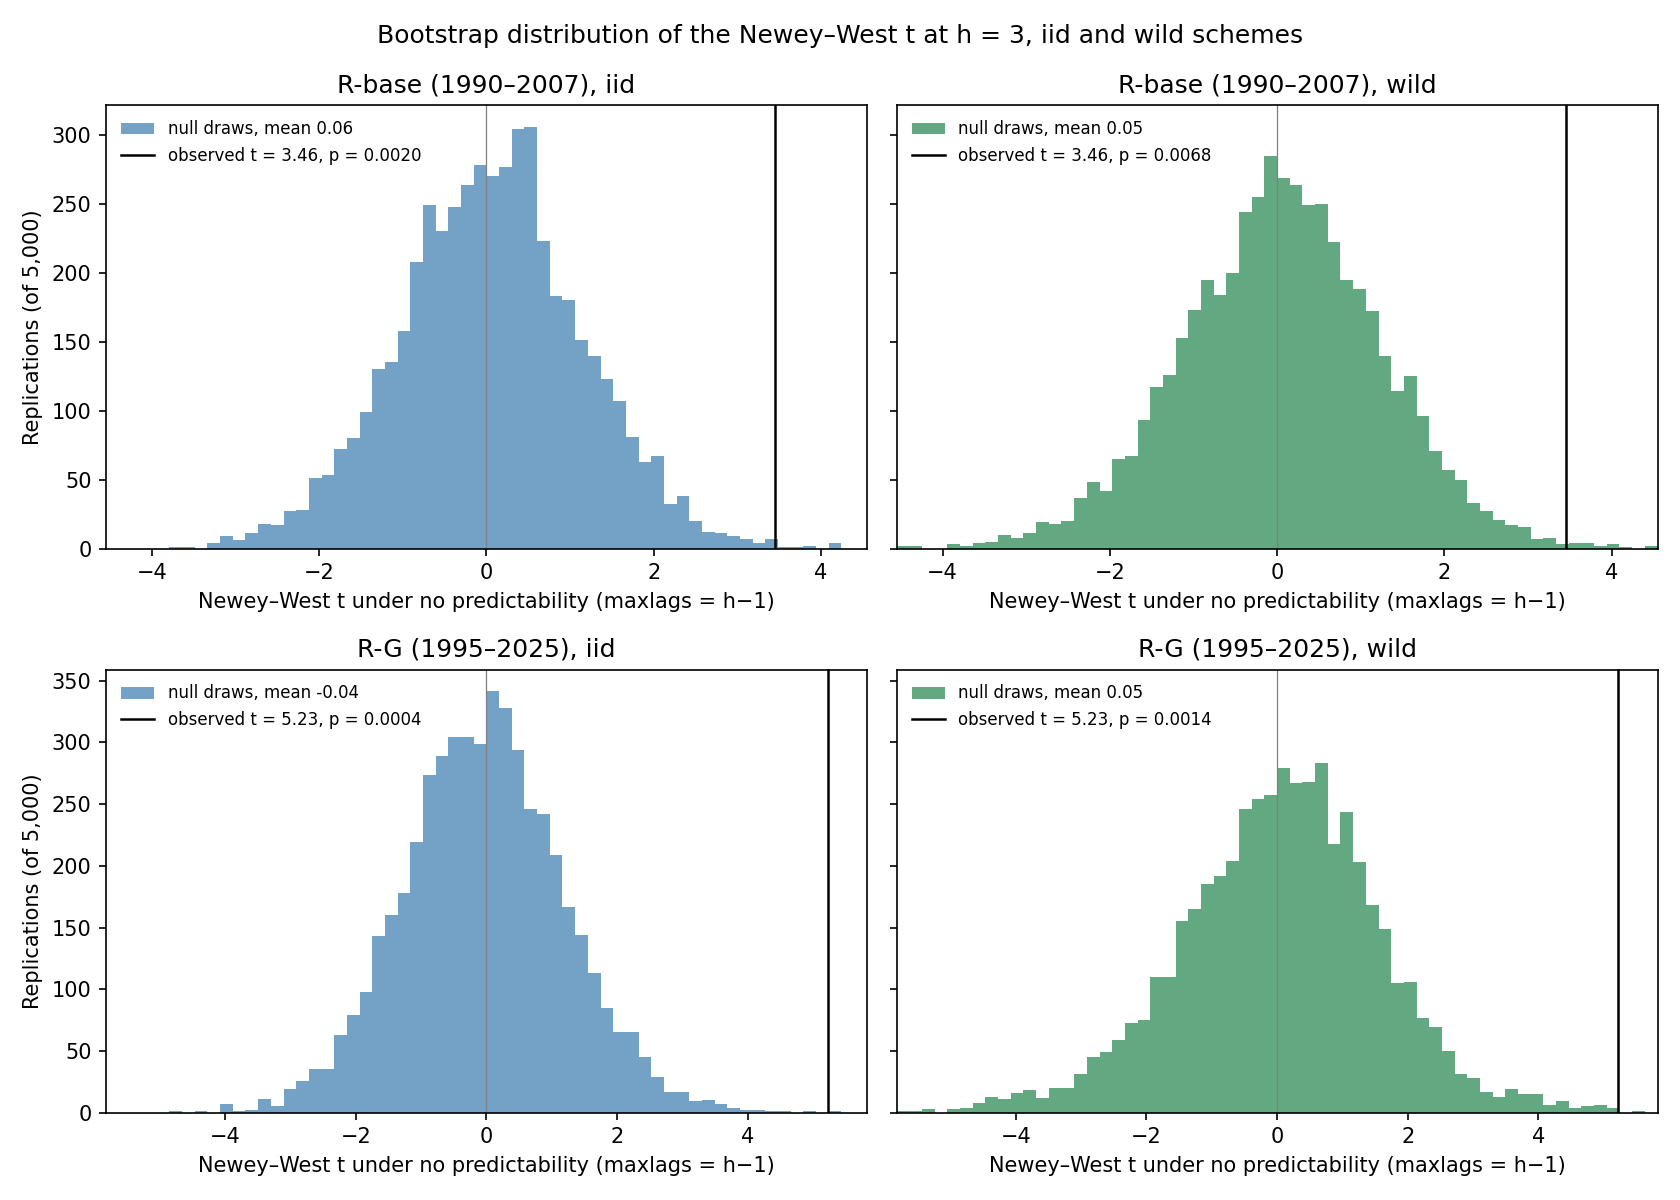

Data behind this chart, as committed beside it:
id, sample, scheme, h, n_rep, observed_t_NW, p_boot_NW, mean_t_null, sd_t_null
R-base, 1990–2007, iid, 3, 5000, 3.455, 0.002, 0.05994, 1.1
R-base, 1990–2007, wild, 3, 5000, 3.455, 0.0068, 0.05439, 1.197
R-G, 1995–2025, iid, 3, 5000, 5.225, 0.0004, -0.03655, 1.229
R-G, 1995–2025, wild, 3, 5000, 5.225, 0.0014, 0.05159, 1.536
